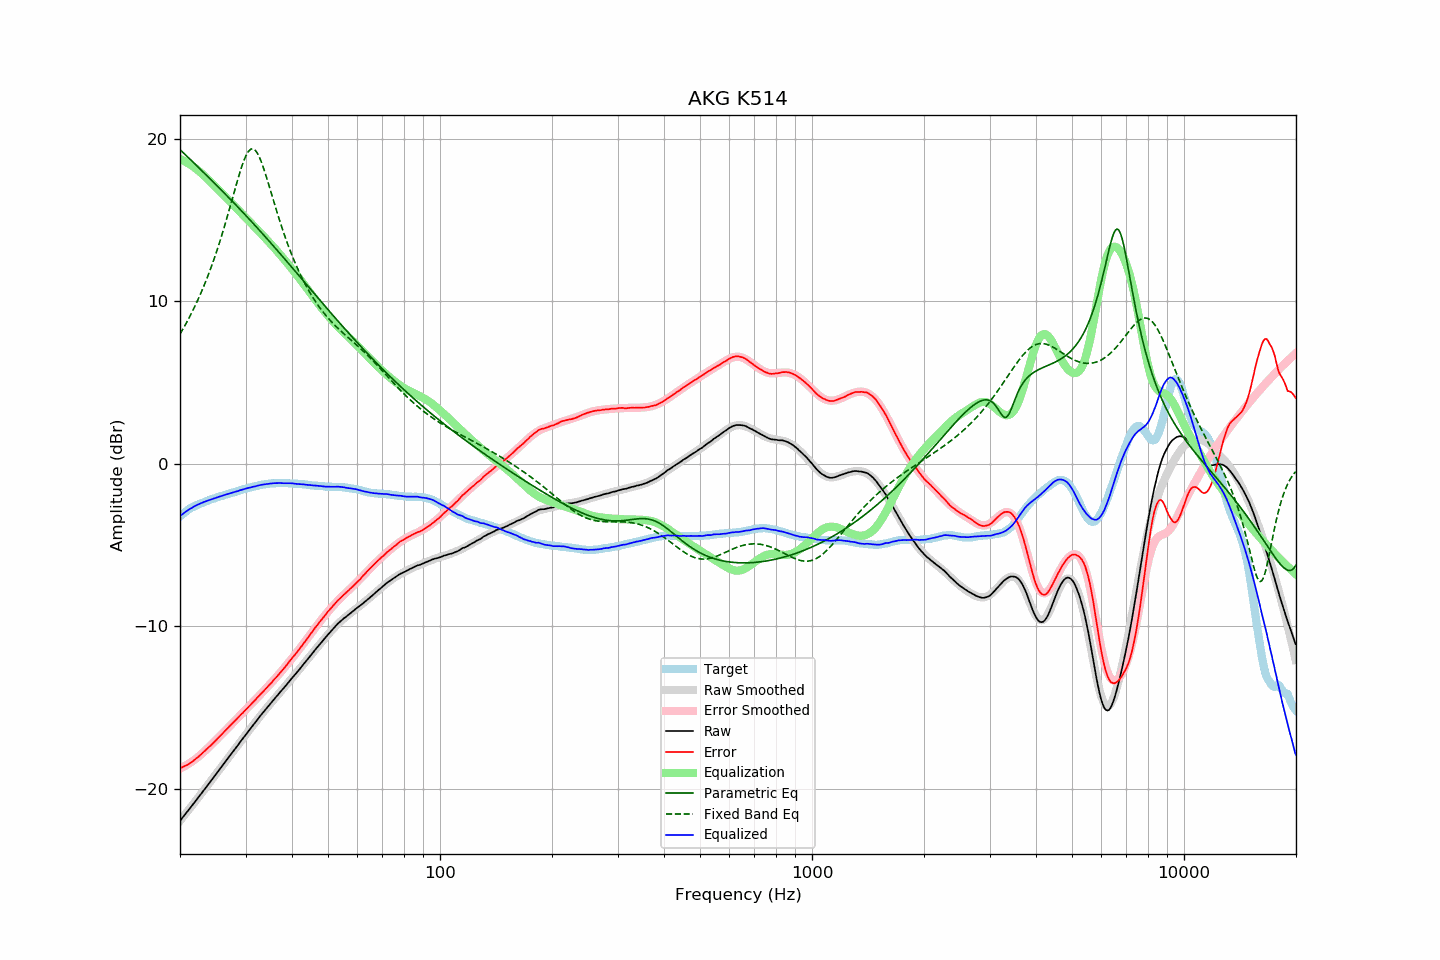

The table this chart was drawn from, first rows:
frequency, raw, error, smoothed, error_smoothed, equalization, parametric_eq, fixed_band_eq, equalized_raw, equalized_smoothed, target
20.00, -21.97, -18.73, -21.97, -18.75, 18.75, 19.32, 7.97, -3.22, -3.22, -3.25
20.20, -21.85, -18.70, -21.85, -18.70, 18.70, 19.23, 8.14, -3.15, -3.14, -3.16
20.40, -21.72, -18.64, -21.72, -18.65, 18.65, 19.14, 8.31, -3.07, -3.07, -3.08
20.61, -21.60, -18.60, -21.60, -18.60, 18.60, 19.04, 8.49, -3.00, -3.00, -3.01
20.81, -21.47, -18.55, -21.47, -18.55, 18.55, 18.95, 8.67, -2.92, -2.93, -2.92
21.02, -21.35, -18.52, -21.35, -18.49, 18.49, 18.85, 8.85, -2.87, -2.86, -2.84
21.23, -21.22, -18.45, -21.22, -18.42, 18.42, 18.76, 9.04, -2.80, -2.80, -2.78
21.44, -21.10, -18.38, -21.10, -18.36, 18.36, 18.66, 9.23, -2.74, -2.74, -2.72
21.66, -20.97, -18.31, -20.97, -18.29, 18.29, 18.56, 9.43, -2.68, -2.68, -2.67
21.87, -20.84, -18.22, -20.84, -18.22, 18.22, 18.47, 9.63, -2.62, -2.62, -2.62
22.09, -20.72, -18.15, -20.72, -18.15, 18.15, 18.37, 9.84, -2.57, -2.57, -2.57
22.31, -20.59, -18.07, -20.59, -18.07, 18.07, 18.28, 10.05, -2.52, -2.52, -2.52
22.54, -20.46, -17.99, -20.46, -17.99, 17.99, 18.18, 10.27, -2.48, -2.47, -2.48
22.76, -20.33, -17.89, -20.33, -17.90, 17.90, 18.08, 10.50, -2.43, -2.43, -2.44
22.99, -20.20, -17.80, -20.20, -17.81, 17.81, 17.99, 10.73, -2.39, -2.39, -2.41
23.22, -20.07, -17.71, -20.07, -17.72, 17.72, 17.89, 10.97, -2.35, -2.36, -2.37
23.45, -19.94, -17.61, -19.94, -17.62, 17.62, 17.79, 11.21, -2.32, -2.32, -2.33
23.69, -19.81, -17.53, -19.81, -17.53, 17.53, 17.69, 11.46, -2.28, -2.28, -2.29
23.92, -19.68, -17.43, -19.68, -17.44, 17.44, 17.60, 11.72, -2.24, -2.25, -2.25
24.16, -19.55, -17.35, -19.55, -17.34, 17.34, 17.50, 11.99, -2.21, -2.21, -2.20
24.40, -19.42, -17.25, -19.42, -17.24, 17.24, 17.40, 12.26, -2.18, -2.18, -2.17
24.65, -19.29, -17.15, -19.29, -17.14, 17.14, 17.30, 12.54, -2.15, -2.14, -2.15
24.89, -19.16, -17.04, -19.16, -17.05, 17.05, 17.20, 12.83, -2.11, -2.11, -2.12
25.14, -19.02, -16.94, -19.02, -16.95, 16.95, 17.10, 13.12, -2.07, -2.08, -2.08
25.39, -18.89, -16.84, -18.89, -16.85, 16.85, 17.00, 13.42, -2.04, -2.04, -2.05
25.65, -18.76, -16.76, -18.76, -16.75, 16.75, 16.91, 13.73, -2.01, -2.01, -2.01
25.91, -18.63, -16.65, -18.63, -16.65, 16.65, 16.81, 14.05, -1.98, -1.98, -1.99
26.16, -18.50, -16.54, -18.50, -16.55, 16.55, 16.71, 14.38, -1.95, -1.95, -1.96
26.43, -18.36, -16.45, -18.37, -16.45, 16.45, 16.61, 14.71, -1.92, -1.92, -1.92
26.69, -18.23, -16.35, -18.24, -16.35, 16.35, 16.50, 15.05, -1.89, -1.89, -1.89
26.96, -18.10, -16.25, -18.10, -16.24, 16.24, 16.40, 15.40, -1.86, -1.86, -1.86
27.23, -17.97, -16.15, -17.97, -16.14, 16.14, 16.30, 15.75, -1.83, -1.83, -1.83
27.50, -17.84, -16.05, -17.84, -16.04, 16.04, 16.20, 16.10, -1.80, -1.80, -1.80
27.77, -17.71, -15.93, -17.71, -15.94, 15.94, 16.10, 16.46, -1.77, -1.77, -1.78
28.05, -17.58, -15.84, -17.58, -15.84, 15.84, 16.00, 16.81, -1.74, -1.74, -1.74
28.33, -17.45, -15.73, -17.45, -15.74, 15.74, 15.89, 17.16, -1.71, -1.71, -1.72
28.62, -17.32, -15.64, -17.32, -15.64, 15.64, 15.79, 17.51, -1.69, -1.68, -1.69
28.90, -17.18, -15.53, -17.18, -15.54, 15.54, 15.69, 17.84, -1.64, -1.65, -1.65
29.19, -17.05, -15.43, -17.05, -15.43, 15.43, 15.58, 18.16, -1.62, -1.62, -1.63
29.48, -16.92, -15.34, -16.92, -15.33, 15.33, 15.48, 18.45, -1.59, -1.59, -1.58
29.78, -16.79, -15.23, -16.79, -15.23, 15.23, 15.37, 18.71, -1.56, -1.56, -1.57
30.08, -16.66, -15.13, -16.66, -15.13, 15.13, 15.27, 18.94, -1.54, -1.54, -1.54
30.38, -16.53, -15.03, -16.53, -15.03, 15.03, 15.16, 19.13, -1.51, -1.51, -1.51
30.68, -16.40, -14.93, -16.41, -14.92, 14.92, 15.05, 19.26, -1.48, -1.48, -1.48
30.99, -16.28, -14.83, -16.28, -14.82, 14.82, 14.95, 19.35, -1.46, -1.46, -1.46
31.30, -16.15, -14.72, -16.15, -14.72, 14.72, 14.84, 19.37, -1.43, -1.43, -1.44
31.61, -16.02, -14.62, -16.02, -14.62, 14.62, 14.73, 19.34, -1.41, -1.41, -1.41
31.93, -15.90, -14.52, -15.89, -14.51, 14.51, 14.62, 19.26, -1.39, -1.38, -1.39
32.24, -15.77, -14.40, -15.77, -14.41, 14.41, 14.52, 19.12, -1.36, -1.36, -1.37
32.57, -15.64, -14.31, -15.64, -14.31, 14.31, 14.41, 18.94, -1.34, -1.34, -1.34
32.89, -15.51, -14.19, -15.52, -14.20, 14.20, 14.30, 18.72, -1.31, -1.32, -1.32
33.22, -15.39, -14.09, -15.40, -14.10, 14.10, 14.19, 18.46, -1.29, -1.30, -1.30
33.55, -15.27, -13.99, -15.27, -13.99, 13.99, 14.08, 18.18, -1.28, -1.28, -1.28
33.89, -15.15, -13.89, -15.15, -13.89, 13.89, 13.97, 17.88, -1.27, -1.26, -1.27
34.23, -15.03, -13.79, -15.03, -13.78, 13.78, 13.85, 17.56, -1.25, -1.25, -1.25
34.57, -14.91, -13.68, -14.91, -13.67, 13.67, 13.74, 17.23, -1.24, -1.24, -1.24
34.92, -14.79, -13.57, -14.79, -13.57, 13.57, 13.63, 16.90, -1.23, -1.23, -1.23
35.27, -14.67, -13.47, -14.67, -13.46, 13.46, 13.52, 16.57, -1.21, -1.22, -1.21
35.62, -14.55, -13.34, -14.56, -13.35, 13.35, 13.41, 16.24, -1.20, -1.21, -1.22
35.97, -14.44, -13.23, -14.44, -13.24, 13.24, 13.29, 15.91, -1.20, -1.20, -1.21
... 635 more rows
